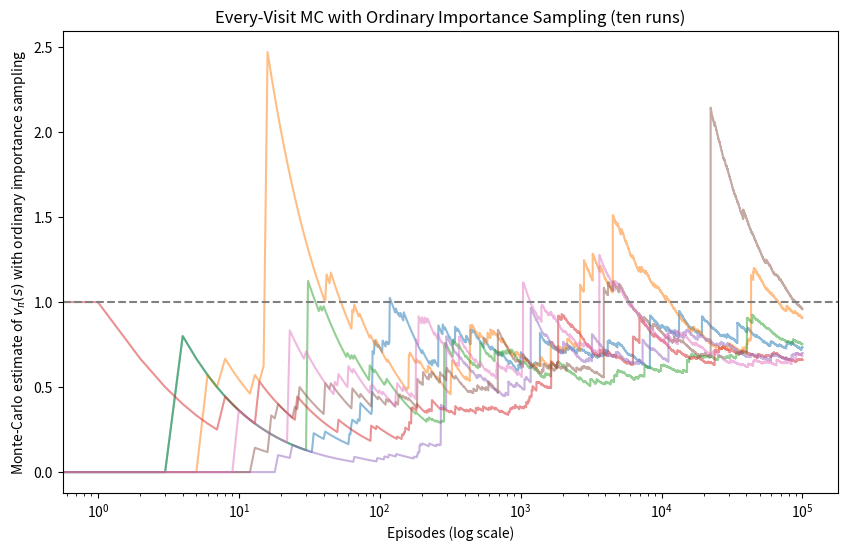

Write Python code to recreate this figure.
import numpy as np
import matplotlib.pyplot as plt

print("Hello")
# Parameters of the MDP and policies
prob_left = 0.9  # Probability of transitioning back to s when taking the left action
gamma = 1.0  # Discount factor

# Behavior policy: equal probability for right and left
def behavior_policy():
    return np.random.choice(['left', 'right'])

# Target policy always takes left
def target_policy():
    return 'left'

# Generate an episode
def generate_episode():
    episode = []
    while True:
        action = behavior_policy()
        if action == 'right':
            episode.append((action, 0))
            break
        else:
            episode.append((action, 0))
            if np.random.rand() > prob_left:
                episode.append(('termination', 1))
                break
    return episode

# Every-visit MC with importance sampling
def every_visit_mc_importance_sampling(num_episodes):
    value_estimates = []
    value = 0.0
    for _ in range(num_episodes):
        episode = generate_episode()
        G = 0
        W = 1
        for action, reward in reversed(episode):
            G = gamma * G + reward
            if action == 'left':
                W *= 2  # Importance sampling ratio (2 because behavior policy is 0.5 and target policy is 1)
            if W == 0:
                break
        if W != 0:
            value += W * G
            value_estimates.append(value / (_ + 1))
        else:
            value_estimates.append(value / (_ + 1))
    return value_estimates

#  Settings
num_runs = 7
num_episodes = 100000
every_visit_estimates = []

# Run the every-visit MC with importance sampling for a number of runs
for _ in range(num_runs):
    estimates = every_visit_mc_importance_sampling(num_episodes)
    every_visit_estimates.append(estimates)

# Plotting
plt.figure(figsize=(10, 6))
for run in every_visit_estimates:
    plt.plot(run, alpha=0.5)
plt.xscale('log')
plt.xlabel('Episodes (log scale)')
plt.ylabel('Monte-Carlo estimate of $v_π(s)$ with ordinary importance sampling')
plt.title('Every-Visit MC with Ordinary Importance Sampling (ten runs)')
plt.axhline(y=1, color='gray', linestyle='--')  # The correct value
plt.show()
